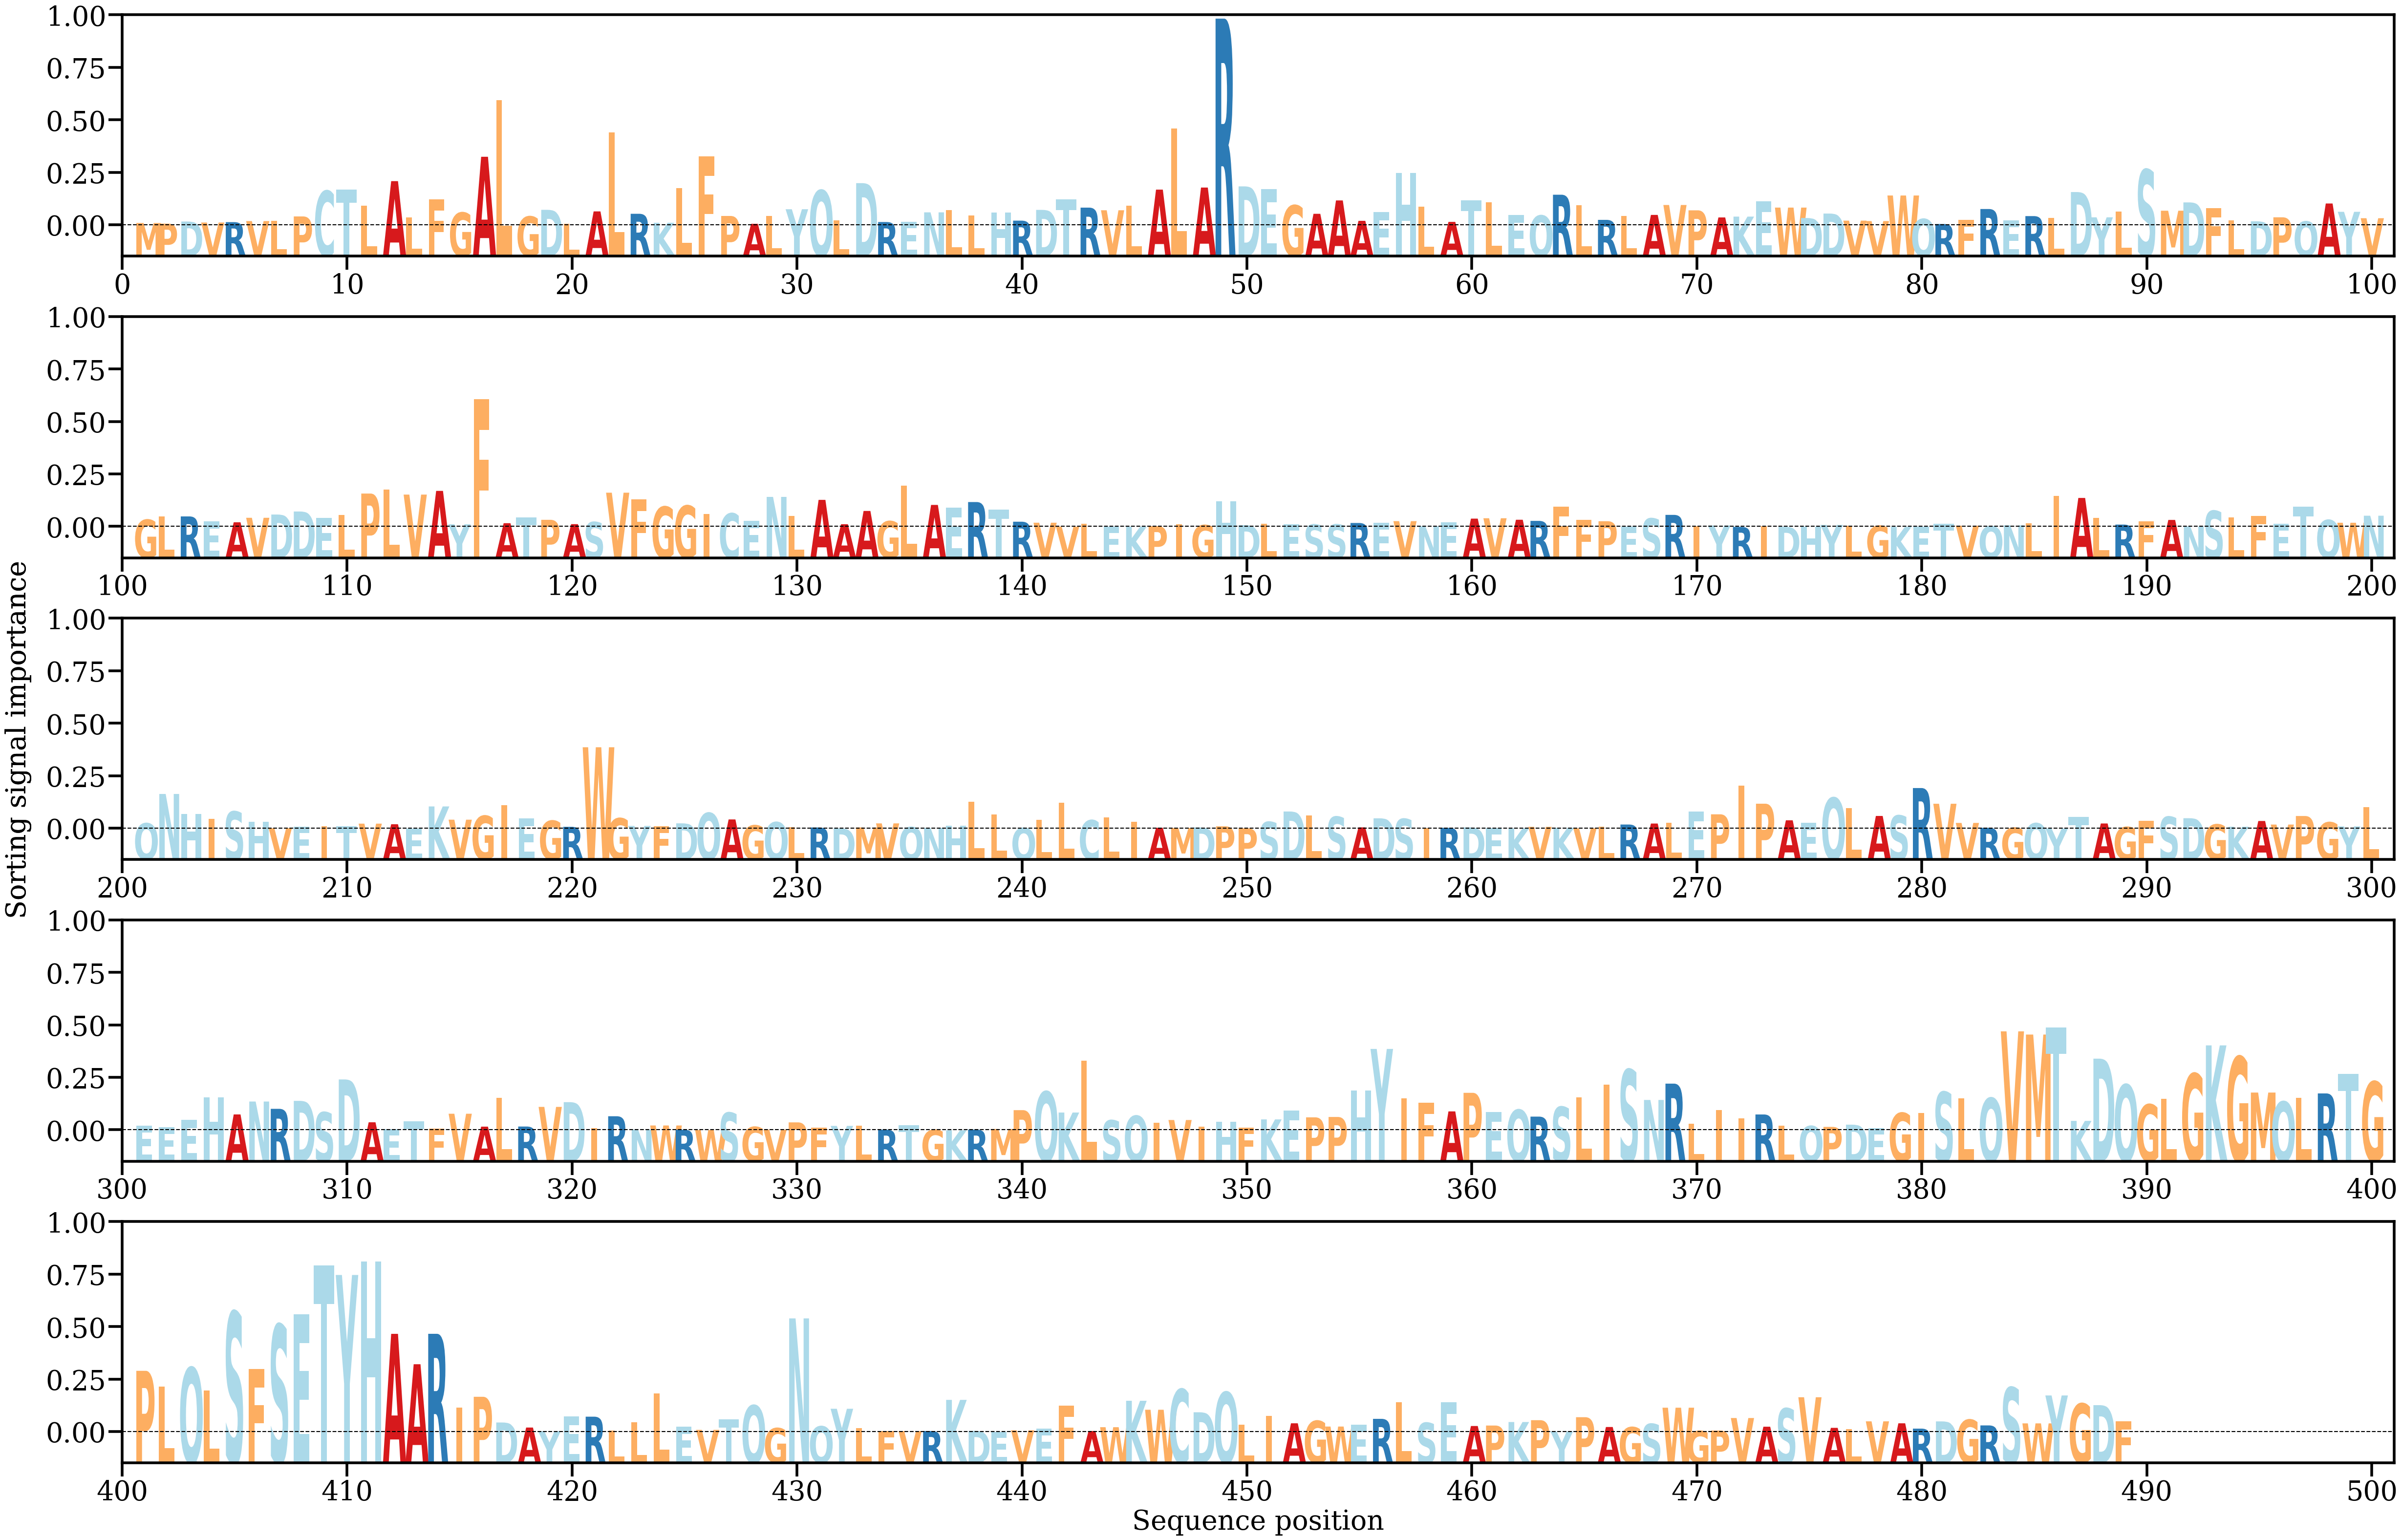

Source data for this figure (header and first rows):
AA, Alpha
M, [0.00025846]
P, [0.00018881]
D, [0.00042295]
V, [0.00031102]
R, [0.00035447]
V, [0.0004726]
L, [0.00051978]
P, [0.00098704]
C, [0.00382006]
T, [0.00396361]
L, [0.00215548]
A, [0.00490925]
L, [0.00085621]
F, [0.00287384]
G, [0.00141484]
A, [0.00761542]
L, [0.01391332]
G, [0.00098247]
D, [0.00172145]
L, [0.00016422]
A, [0.00154593]
L, [0.01034286]
R, [0.00128051]
K, [0.00028493]
L, [0.00414511]
F, [0.00765361]
P, [0.00104006]
A, [0.00016769]
L, [0.00104587]
Y, [0.00178721]
Q, [0.00388931]
L, [0.00056322]
D, [0.00468659]
R, [0.00036586]
E, [0.00041437]
N, [0.00144109]
L, [0.00170531]
L, [0.00110311]
H, [0.00140003]
R, [0.00051989]
D, [0.00171441]
T, [0.00290323]
R, [0.00196566]
V, [0.00167286]
L, [0.00217793]
A, [0.00396521]
L, [0.01077734]
A, [0.00419576]
R, [0.02295953]
D, [0.00432574]
E, [0.00403759]
G, [0.00222116]
A, [0.00127904]
A, [0.00276494]
A, [0.00049843]
E, [0.00149475]
H, [0.00583126]
L, [0.00206456]
A, [0.00038167]
T, [0.0027723]
... 429 more rows
